Image classification data set "soc" (omae11/MSTAR-dataset on GitHub). Class labels (6): BMP-2 infantry fighting vehicle, BRDM-2 armored scout vehicle, BTR-60 armored personnel carrier, BTR-70 armored personnel carrier, ZIL-131 military truck, ZSU-23-4 self-propelled anti-aircraft gun.

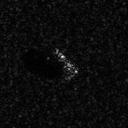
Label: BMP-2 infantry fighting vehicle

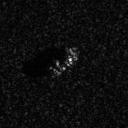
Label: BTR-70 armored personnel carrier

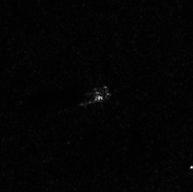
Label: ZIL-131 military truck

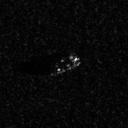
Label: BTR-60 armored personnel carrier

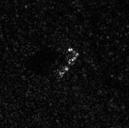
Label: BRDM-2 armored scout vehicle

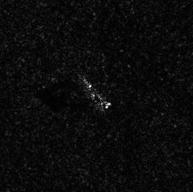
Label: ZIL-131 military truck
